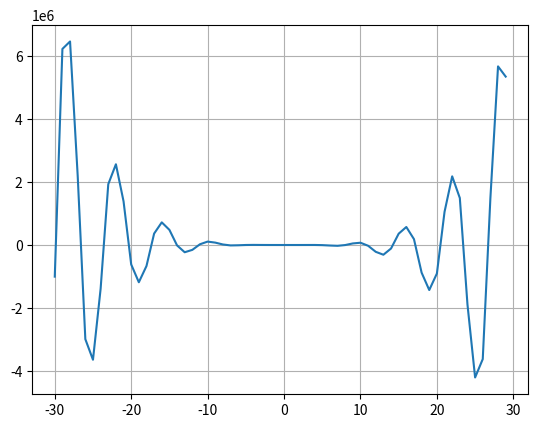
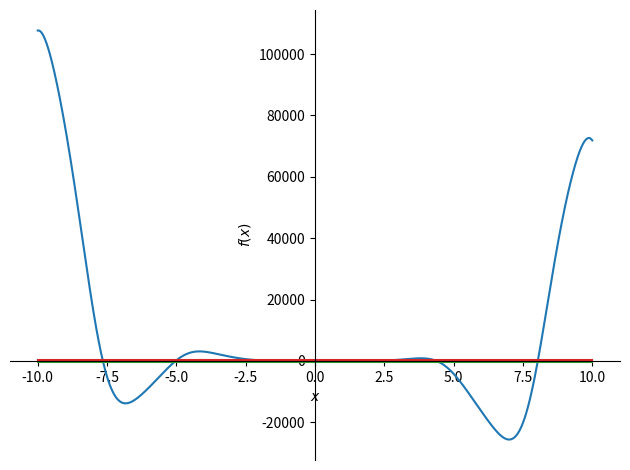
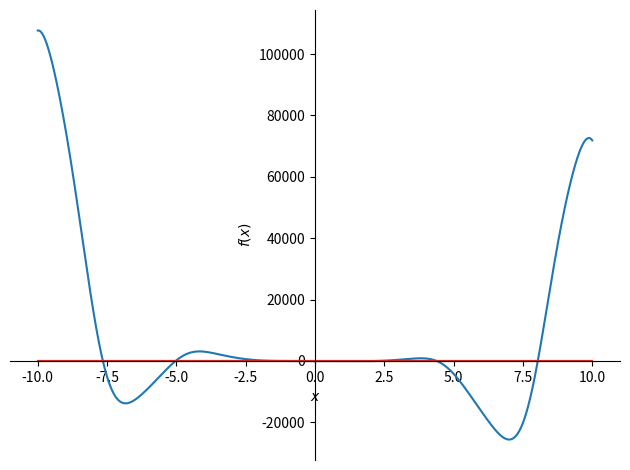

The script that saved these images, in order:
from sympy import symbols, sin, cos
from sympy.plotting import plot
from scipy.optimize import fsolve
import matplotlib.pyplot as plt
import numpy


# f(x) = -12x^4*sin(cos(x))-18x^3+5x^2+10x-30

# График функции при помощи библиотеки matplotlib

x = [x for x in range(-30, 30)]
y = [(-12 * x ** 4 * sin(cos(x)) - 18 * x ** 3 + 5 * x ** 2 + 10 * x - 30)
     for x in range(-30, 30)]
plt.plot(x, y)
plt.grid()
plt.show()

# График функции при помощи sympy:
# в диапазоне -300...300

x = symbols('x')
plot(-12 * x ** 4 * sin(cos(x)) - 18 * x ** 3 + 5 * x ** 2 + 10 * x - 30, x, -300, 300)

# в диапазоне -10...10
x = symbols('x')
plot(-12 * x ** 4 * sin(cos(x)) - 18 * x ** 3 + 5 * x ** 2 + 10 * x - 30, x, -10, 10)

# определить корни
def f(x):
    return -12 * x ** 4 * numpy.sin(
        numpy.cos(x)) - 18 * x ** 3 + 5 * x ** 2 + 10 * x - 30


# тригонометрическая функция имеет бесконечное кол-во корней
# можно определить корни только на заданном интервале
# запросим их у пользователя
# funcrange = list(map(int, input('Задайте интервал функции через пробле: ')split()))
funcrange = [-10, 10]
leftnum = min(funcrange)
rightnum = max(funcrange)


def solution():
    global leftnum, rightnum
    temp = leftnum
    rightnum = rightnum
    roots = []
    interval = []
    while temp < rightnum:
        if f(temp) >= 0 and f(temp + 1) <= 0:
            w = fsolve(f, temp)
            roots.append(*w)
        if f(temp) <= 0 and f(temp + 1) >= 0:
            w = fsolve(f, temp)
            roots.append(*w)
        if f(temp) > f(temp + 1) < f(temp + 2):
            interval.append(temp + 1)
        temp += 1
    roots = [round(i, 2) for i in roots]
    print(f'Корни уравнения для заданного интервала {roots}')
    return roots


# Определить промежутки, на которых f>0 и f<0

def func_interval(left, right):
    array = []
    temp = left
    while left < right:
        array.append([f(left), left])
        left += 0.1
    if array[0][0] > 0:
        print(f'f > 0 в промежутке {temp}, {right}')
        return max(array)
    else:
        print(f'f < 0 в промежтутке {temp}, {right}')
        return min(array)


def maxima_and_minima():
    roots = solution()
    if len(roots) < 2:
        print('На заданном интервале нет вершин')
    else:
        top = []
        for i in range(len(roots) - 1):
            top.append(func_interval(roots[i], roots[i + 1]))
        for j in top:
            j = [round(i, 2) for i in j]
            print(f'Координаты вершин функции: [{j[1]}, {j[0]}]')
        if len(top) < 2:
            print('error')
        else:
            for i in range(len(top) - 1):
                if top[i][0] > top[i + 1][0]:
                    print('Функция убывает')
                else:
                    print('Функция возрастает')


maxima_and_minima()
